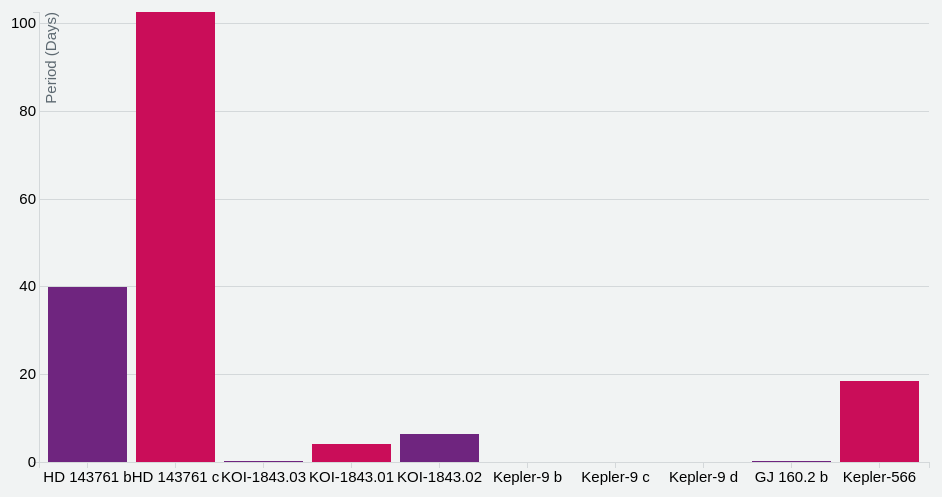
D3 v4 page, settled after 360 driven frames (6 s of simulated time); the page loaded 1 data file(s).


//Creating SVG 
var svg = d3.select("svg"),
    margin = {top: 20, right: 20, bottom: 30, left: 50},
    width = +svg.attr("width") - margin.left - margin.right,
    height = +svg.attr("height") - margin.top - margin.bottom;
  
//Tooltip Config
var tooltip = d3.select("body").append("div").attr("class", "toolTip");

//x and y axis
var x = d3.scaleBand().rangeRound([0, width]).padding(0.1),
    y = d3.scaleLinear().rangeRound([height, 0]);

//setting colors	
var colours = d3.scaleOrdinal()
    .range(["#6F257F", "#CA0D59"]);

var g = svg.append("g")
    .attr("transform", "translate(" + margin.left + "," + margin.top + ")");

//reading data from json file
d3.json("f1_data.json", function(error, data) {
    if (error) throw error;

    x.domain(data.map(function(d) { return d.identifier; }));
    y.domain([0, d3.max(data, function(d) { return d.Period; })]);

    g.append("g")
        .attr("class", "axis axis--x")
        .attr("transform", "translate(0," + height + ")")
        .call(d3.axisBottom(x));

    g.append("g")
      	.attr("class", "axis axis--y")
      	.call(d3.axisLeft(y).ticks(5).tickFormat(function(d) { return parseInt(d); }).tickSizeInner([-width]))
      .append("text")
        .attr("transform", "rotate(-90)")
        .attr("y", 6)
        .attr("dy", "0.71em")
        .attr("text-anchor", "end")
        .attr("fill", "#5D6971")
        .text("Period (Days)");

	//creating all the bars
    g.selectAll(".bar")
      	.data(data)
      .enter().append("rect")
        .attr("x", function(d) { return x(d.identifier); })
        .attr("y", function(d) { return y(d.Period); })
        .attr("width", x.bandwidth())
        .attr("height", function(d) { return height - y(d.Period); })
        .attr("fill", function(d) { return colours(d.identifier); })
        .on("mousemove", function(d){
            tooltip
              .style("left", d3.event.pageX - 50 + "px")
              .style("top", d3.event.pageY - 70 + "px")
              .style("display", "inline-block")
              .html((d.identifier) + "<br>" + (d.Period));
        })
    		.on("mouseout", function(d){ tooltip.style("display", "none");});
    });


### data: f1_data.json
[
 {
  "identifier": "HD 143761 b",
  "Period": 39.85
 },
 {
  "identifier": "HD 143761 c",
  "Period": 102.5
 },
 {
  "identifier": "KOI-1843.03",
  "Period": 0.18
 },
 {
  "identifier": "KOI-1843.01",
  "Period": 4.19
 },
 {
  "identifier": "KOI-1843.02",
  "Period": 6.36
 },
 {
  "identifier": "Kepler-9 b",
  "Period": 9.22
 },
 {
  "identifier": "Kepler-9 c",
  "Period": 9.03
 },
 {
  "identifier": "Kepler-9 d",
  "Period": 0.03
 },
 "... 2 more items"
]